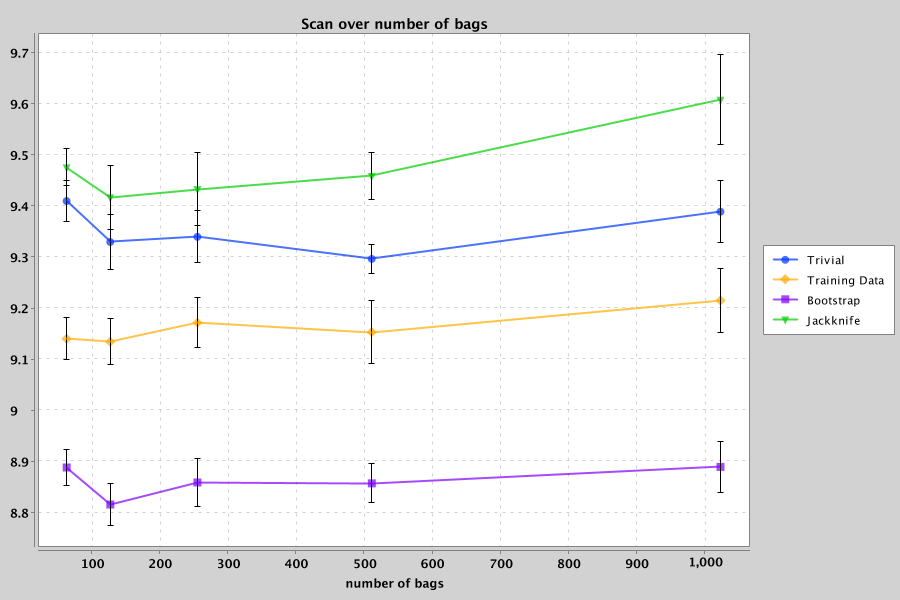

Data behind this chart, as committed beside it:
correlation method, metric, mean value, std error of value, function, trials, train, test, bags, observational, sample noise, linear rho, quadratic fuzz, output index 0, output index 1, output index 2
Trivial, negative log probability density, 9.41, 0.04081, Friedman-Grosse 8 columns, 16, 128, 128, 64, true, 1.0, 0.9, 0.5, 0, 1, 2
Training Data, negative log probability density, 9.14, 0.04118, Friedman-Grosse 8 columns, 16, 128, 128, 64, true, 1.0, 0.9, 0.5, 0, 1, 2
Bootstrap, negative log probability density, 8.888, 0.03526, Friedman-Grosse 8 columns, 16, 128, 128, 64, true, 1.0, 0.9, 0.5, 0, 1, 2
Jackknife, negative log probability density, 9.476, 0.03646, Friedman-Grosse 8 columns, 16, 128, 128, 64, true, 1.0, 0.9, 0.5, 0, 1, 2
Trivial, negative log probability density, 9.33, 0.05431, Friedman-Grosse 8 columns, 16, 128, 128, 128, true, 1.0, 0.9, 0.5, 0, 1, 2
Training Data, negative log probability density, 9.135, 0.04514, Friedman-Grosse 8 columns, 16, 128, 128, 128, true, 1.0, 0.9, 0.5, 0, 1, 2
Bootstrap, negative log probability density, 8.816, 0.04171, Friedman-Grosse 8 columns, 16, 128, 128, 128, true, 1.0, 0.9, 0.5, 0, 1, 2
Jackknife, negative log probability density, 9.417, 0.06306, Friedman-Grosse 8 columns, 16, 128, 128, 128, true, 1.0, 0.9, 0.5, 0, 1, 2
Trivial, negative log probability density, 9.34, 0.05123, Friedman-Grosse 8 columns, 16, 128, 128, 256, true, 1.0, 0.9, 0.5, 0, 1, 2
Training Data, negative log probability density, 9.172, 0.04919, Friedman-Grosse 8 columns, 16, 128, 128, 256, true, 1.0, 0.9, 0.5, 0, 1, 2
Bootstrap, negative log probability density, 8.859, 0.04633, Friedman-Grosse 8 columns, 16, 128, 128, 256, true, 1.0, 0.9, 0.5, 0, 1, 2
Jackknife, negative log probability density, 9.433, 0.0719, Friedman-Grosse 8 columns, 16, 128, 128, 256, true, 1.0, 0.9, 0.5, 0, 1, 2
Trivial, negative log probability density, 9.297, 0.028, Friedman-Grosse 8 columns, 16, 128, 128, 512, true, 1.0, 0.9, 0.5, 0, 1, 2
Training Data, negative log probability density, 9.153, 0.06211, Friedman-Grosse 8 columns, 16, 128, 128, 512, true, 1.0, 0.9, 0.5, 0, 1, 2
Bootstrap, negative log probability density, 8.857, 0.03835, Friedman-Grosse 8 columns, 16, 128, 128, 512, true, 1.0, 0.9, 0.5, 0, 1, 2
Jackknife, negative log probability density, 9.459, 0.04518, Friedman-Grosse 8 columns, 16, 128, 128, 512, true, 1.0, 0.9, 0.5, 0, 1, 2
Trivial, negative log probability density, 9.389, 0.06112, Friedman-Grosse 8 columns, 16, 128, 128, 1024, true, 1.0, 0.9, 0.5, 0, 1, 2
Training Data, negative log probability density, 9.215, 0.06281, Friedman-Grosse 8 columns, 16, 128, 128, 1024, true, 1.0, 0.9, 0.5, 0, 1, 2
Bootstrap, negative log probability density, 8.89, 0.05019, Friedman-Grosse 8 columns, 16, 128, 128, 1024, true, 1.0, 0.9, 0.5, 0, 1, 2
Jackknife, negative log probability density, 9.608, 0.08847, Friedman-Grosse 8 columns, 16, 128, 128, 1024, true, 1.0, 0.9, 0.5, 0, 1, 2
